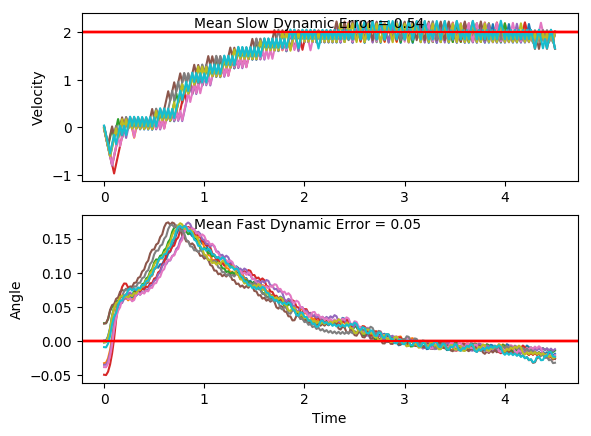

The file beside this chart, header and first rows:
x, xdot, theta, thetadot, x, xdot, theta, thetadot, x.1, xdot.1, theta.1, thetadot.1, x.1.1, xdot.1.1, theta.1.1, thetadot.1.1, x.1.1.1, xdot.1.1.1, theta.1.1.1, thetadot.1.1.1, x.1.1.1.1, xdot.1.1.1.1, theta.1.1.1.1, thetadot.1.1.1.1
-16.0, 0.03883, -0.009113, -0.01798, -16.0, -0.01631, -0.001802, 0.0349, -16.0, 0.03093, -0.002485, 0.03123, -16.0, -0.003666, -0.03837, -0.009101, -16.0, 0.02385, 0.02537, 0.03312, -16.0, -0.02327, -0.03496, 0.003574
-16, -0.1562, -0.009472, 0.2718, -16, -0.2114, -0.001104, 0.327, -16, -0.1642, -0.00186, 0.3231, -16, -0.1982, -0.03855, 0.2712, -16, -0.1716, 0.02603, 0.3337, -16, -0.2179, -0.03489, 0.285
-16, -0.3511, -0.004036, 0.5615, -16, -0.4065, 0.005436, 0.6193, -16, -0.3593, 0.004602, 0.6152, -16, -0.3928, -0.03312, 0.5515, -16, -0.3671, 0.0327, 0.6345, -16, -0.4125, -0.02919, 0.5665
-16.01, -0.5462, 0.007194, 0.8529, -16.01, -0.6017, 0.01782, 0.9137, -16.01, -0.5544, 0.01691, 0.9094, -16.01, -0.5874, -0.02209, 0.8336, -16.01, -0.1725, 0.04539, 0.3523, -16.01, -0.6072, -0.01786, 0.8499
-16.02, -0.3512, 0.02425, 0.5625, -16.02, -0.4068, 0.0361, 0.6267, -16.02, -0.3595, 0.03509, 0.622, -16.02, -0.7822, -0.005423, 1.119, -16.01, 0.02199, 0.05244, 0.07424, -16.03, -0.8021, -0.0008585, 1.137
-16.03, -0.1564, 0.0355, 0.2775, -16.03, -0.2122, 0.04863, 0.3456, -16.03, -0.1649, 0.04753, 0.3406, -16.04, -0.587, 0.01696, 0.8249, -16.01, -0.1738, 0.05392, 0.383, -16.04, -0.6069, 0.02188, 0.8439
-16.03, -0.352, 0.04105, 0.5812, -16.04, -0.01784, 0.05554, 0.06865, -16.03, 0.02948, 0.05435, 0.06328, -16.05, -0.3921, 0.03346, 0.5376, -16.02, 0.02048, 0.06158, 0.1078, -16.05, -0.4121, 0.03876, 0.5582
-16.04, -0.1575, 0.05268, 0.3017, -16.04, -0.2137, 0.05692, 0.3783, -16.03, -0.1664, 0.05561, 0.3726, -16.06, -0.1975, 0.04421, 0.2556, -16.02, -0.1755, 0.06374, 0.4192, -16.06, -0.2175, 0.04992, 0.278
-16.04, 0.03684, 0.05871, 0.02612, -16.04, -0.01944, 0.06448, 0.1041, -16.03, 0.02791, 0.06306, 0.09796, -16.06, -0.3932, 0.04932, 0.5619, -16.02, 0.01869, 0.07212, 0.1473, -16.07, -0.02317, 0.05548, 0.001438
-16.04, -0.1591, 0.05923, 0.3367, -16.04, 0.1747, 0.06657, -0.1675, -16.03, -0.1681, 0.06502, 0.4099, -16.07, -0.1988, 0.06056, 0.2851, -16.02, 0.2127, 0.07507, -0.1218, -16.07, -0.219, 0.05551, 0.3111
-16.04, 0.03515, 0.06597, 0.0633, -16.04, -0.02131, 0.06322, 0.1454, -16.04, 0.02609, 0.07322, 0.1384, -16.07, -0.004629, 0.06626, 0.01216, -16.02, 0.0166, 0.07264, 0.1936, -16.07, -0.02475, 0.06173, 0.03642
-16.04, -0.1608, 0.06723, 0.376, -16.04, 0.1729, 0.06612, -0.1267, -16.04, 0.2201, 0.07599, -0.1304, -16.07, 0.1895, 0.06651, -0.2589, -16.01, 0.2106, 0.07651, -0.07529, -16.07, -0.2207, 0.06246, 0.3479
-16.05, 0.03326, 0.07475, 0.1053, -16.04, -0.02315, 0.06359, 0.1861, -16.03, 0.02397, 0.07338, 0.1853, -16.07, -0.006522, 0.06133, 0.05399, -16.01, 0.01448, 0.075, 0.2405, -16.08, -0.02652, 0.06942, 0.07557
-16.04, 0.2272, 0.07686, -0.1629, -16.04, 0.171, 0.06731, -0.08589, -16.03, 0.218, 0.07709, -0.08336, -16.07, 0.1877, 0.06241, -0.2187, -16.01, 0.2085, 0.07981, -0.0276, -16.08, 0.1675, 0.07093, -0.1944
-16.04, 0.0311, 0.0736, 0.153, -16.03, -0.02501, 0.06559, 0.2273, -16.03, 0.02183, 0.07542, 0.2326, -16.07, -0.008286, 0.05803, 0.09297, -16.01, 0.01228, 0.07926, 0.2892, -16.07, -0.02852, 0.06704, 0.1198
-16.04, 0.2251, 0.07666, -0.1156, -16.03, 0.1691, 0.07014, -0.04404, -16.03, 0.2158, 0.08007, -0.03536, -16.07, -0.2042, 0.05989, 0.4034, -16.01, 0.2062, 0.08504, 0.02249, -16.07, 0.1656, 0.06944, -0.151
-16.04, 0.02896, 0.07435, 0.2003, -16.03, -0.02694, 0.06926, 0.2699, -16.02, 0.01962, 0.07936, 0.2815, -16.07, -0.009966, 0.06796, 0.1302, -16, 0.009959, 0.08549, 0.3407, -16.07, -0.03047, 0.06642, 0.1627
-16.03, 0.2229, 0.07836, -0.06806, -16.03, 0.1671, 0.07466, -0.0001399, -16.02, 0.2135, 0.08499, 0.01484, -16.07, 0.1841, 0.07056, -0.1403, -16, 0.2038, 0.09231, 0.0762, -16.07, 0.1636, 0.06967, -0.1083
-16.03, 0.02679, 0.077, 0.2483, -16.03, -0.02898, 0.07465, 0.3151, -16.02, 0.0173, 0.08529, 0.3331, -16.07, -0.01194, 0.06776, 0.1738, -16, 0.007451, 0.09383, 0.3965, -16.07, -0.0324, 0.0675, 0.2055
-16.03, 0.2207, 0.08196, -0.01916, -16.03, 0.165, 0.08096, 0.04689, -16.02, 0.2111, 0.09195, 0.06847, -16.07, 0.1822, 0.07123, -0.0968, -16, 0.2011, 0.1018, 0.1348, -16.07, 0.1617, 0.07161, -0.06512
-16.03, 0.02454, 0.08158, 0.2982, -16.02, -0.03118, 0.08189, 0.364, -16.01, 0.0148, 0.09332, 0.3887, -16.06, -0.01391, 0.0693, 0.2175, -15.99, 0.004704, 0.1045, 0.4578, -16.06, -0.03438, 0.07031, 0.2493
-16.02, 0.2184, 0.08754, 0.03234, -16.02, 0.1627, 0.08917, 0.0982, -16.01, 0.2085, 0.1011, 0.1268, -16.06, 0.1802, 0.07365, -0.05257, -15.99, 0.1982, 0.1136, 0.1998, -16.07, 0.1597, 0.0753, -0.02043
-16.02, 0.02215, 0.08819, 0.3513, -16.02, -0.03359, 0.09114, 0.4176, -16.01, 0.01206, 0.1036, 0.4496, -16.06, -0.01594, 0.07259, 0.2624, -15.99, 0.001658, 0.1176, 0.526, -16.06, -0.03645, 0.07489, 0.295
-16.02, 0.2159, 0.09522, 0.08769, -16.02, 0.1601, 0.09949, 0.155, -16.01, 0.2056, 0.1126, 0.1913, -16.06, 0.1781, 0.07784, -0.00652, -15.99, 0.1949, 0.1281, 0.2726, -16.06, 0.1575, 0.08079, 0.02687
-16.02, 0.01957, 0.09697, 0.4088, -16.02, -0.03626, 0.1026, 0.4774, -16, 0.009041, 0.1164, 0.5173, -16.06, -0.01808, 0.07771, 0.3097, -15.99, 0.388, 0.1336, 0.02294, -16.06, -0.03865, 0.08133, 0.3439
-16.02, 0.2132, 0.1051, 0.1482, -16.02, 0.1573, 0.1121, 0.2187, -16, 0.2023, 0.1268, 0.2635, -16.06, 0.1759, 0.08391, 0.04247, -15.98, 0.1913, 0.134, 0.3546, -16.06, 0.1552, 0.08821, 0.07794
-16.01, 0.01673, 0.1081, 0.4721, -16.02, 0.3506, 0.1165, -0.03662, -16, 0.3955, 0.1321, 0.0133, -16.05, -0.02036, 0.08475, 0.3604, -15.97, 0.3843, 0.1411, 0.107, -16.06, -0.04104, 0.08976, 0.3971
-16.01, 0.2102, 0.1176, 0.2154, -16.01, 0.154, 0.1158, 0.2904, -15.99, 0.1987, 0.1323, 0.3446, -16.06, 0.1735, 0.09196, 0.09561, -15.97, 0.1874, 0.1433, 0.4407, -16.06, 0.1527, 0.09771, 0.134
-16.01, 0.4034, 0.1219, -0.03802, -16.01, 0.3473, 0.1216, 0.03639, -15.99, 0.3917, 0.1392, 0.09636, -16.05, -0.02285, 0.09388, 0.4158, -15.96, 0.3803, 0.1521, 0.1964, -16.06, -0.04368, 0.1004, 0.4558
-16, 0.2068, 0.1211, 0.2905, -16, 0.1507, 0.1223, 0.3648, -15.98, 0.1949, 0.1411, 0.4295, -16.05, 0.1708, 0.1022, 0.1542, -15.95, 0.1833, 0.156, 0.5329, -16.06, 0.1499, 0.1095, 0.1964
-15.99, 0.4, 0.1269, 0.03832, -16, 0.3439, 0.1296, 0.1131, -15.98, 0.3878, 0.1497, 0.1845, -16.05, -0.0256, 0.1053, 0.4772, -15.95, 0.3759, 0.1667, 0.2932, -16.05, 0.3433, 0.1134, -0.05981
-15.99, 0.2033, 0.1277, 0.3682, -15.99, 0.1472, 0.1319, 0.4437, -15.97, 0.1909, 0.1534, 0.5204, -16.05, 0.1679, 0.1148, 0.2195, -15.94, 0.5683, 0.1725, 0.05733, -16.05, 0.1467, 0.1122, 0.2664
-15.98, 0.3964, 0.135, 0.1183, -15.99, 0.3402, 0.1407, 0.1953, -15.96, 0.3835, 0.1638, 0.2797, -16.05, 0.3612, 0.1192, -0.03486, -15.93, 0.7606, 0.1737, -0.1763, -16.04, 0.3401, 0.1176, 0.01111
-15.97, 0.1996, 0.1374, 0.4504, -15.98, 0.1434, 0.1447, 0.5289, -15.96, 0.576, 0.1694, 0.04284, -16.04, 0.1646, 0.1185, 0.2929, -15.92, 0.5635, 0.1702, 0.1657, -16.04, 0.1435, 0.1178, 0.3385
-15.97, 0.3926, 0.1464, 0.204, -15.98, 0.3362, 0.1552, 0.285, -15.95, 0.7683, 0.1703, -0.192, -16.04, 0.3578, 0.1244, 0.03985, -15.91, 0.7558, 0.1735, -0.06882, -16.03, 0.3368, 0.1246, 0.08511
-15.96, 0.1957, 0.1505, 0.539, -15.97, 0.5288, 0.1609, 0.04504, -15.93, 0.5712, 0.1664, 0.1492, -16.03, 0.1612, 0.1252, 0.369, -15.89, 0.9481, 0.1721, -0.3021, -16.03, 0.1401, 0.1263, 0.4144
-15.96, 0.3884, 0.1613, 0.2973, -15.96, 0.3318, 0.1618, 0.3839, -15.92, 0.7636, 0.1694, -0.08667, -16.03, 0.3543, 0.1325, 0.1183, -15.87, 0.751, 0.1661, 0.03949, -16.02, 0.3332, 0.1345, 0.164
-15.95, 0.5809, 0.1672, 0.05951, -15.95, 0.5243, 0.1695, 0.1463, -15.9, 0.956, 0.1677, -0.3215, -16.02, 0.1576, 0.1349, 0.4497, -15.86, 0.9434, 0.1668, -0.1965, -16.02, 0.1365, 0.1378, 0.4959
-15.94, 0.7733, 0.1684, -0.1761, -15.94, 0.7166, 0.1724, -0.08852, -15.88, 0.7589, 0.1613, 0.01905, -16.01, 0.3505, 0.1439, 0.2024, -15.84, 1.136, 0.1629, -0.4323, -16.01, 0.3294, 0.1477, 0.2496
-15.92, 0.5762, 0.1649, 0.1646, -15.93, 0.9089, 0.1707, -0.3222, -15.87, 0.9514, 0.1617, -0.2187, -16.01, 0.1537, 0.148, 0.5368, -15.82, 0.9388, 0.1543, -0.09302, -16.01, 0.1325, 0.1527, 0.585
-15.91, 0.7686, 0.1682, -0.07185, -15.91, 0.7118, 0.1642, 0.01904, -15.85, 1.144, 0.1573, -0.4564, -16, 0.3465, 0.1587, 0.2941, -15.8, 1.131, 0.1524, -0.3333, -16.01, 0.3252, 0.1644, 0.3441
-15.9, 0.961, 0.1667, -0.3071, -15.9, 0.9043, 0.1646, -0.2177, -15.83, 0.9469, 0.1481, -0.1185, -16, 0.539, 0.1646, 0.0554, -15.77, 0.9345, 0.1457, 0.003268, -16, 0.5177, 0.1713, 0.1074
-15.88, 0.7639, 0.1606, 0.03318, -15.88, 0.7072, 0.1602, 0.1221, -15.81, 1.14, 0.1458, -0.3611, -15.99, 0.7314, 0.1657, -0.1812, -15.76, 1.127, 0.1458, -0.2401, -15.99, 0.71, 0.1735, -0.1267
-15.86, 0.9564, 0.1613, -0.2048, -15.86, 0.8997, 0.1627, -0.1161, -15.79, 0.9428, 0.1386, -0.02619, -15.97, 0.5344, 0.1621, 0.1589, -15.73, 0.9304, 0.141, 0.09477, -15.97, 0.9022, 0.1709, -0.36
-15.84, 1.149, 0.1572, -0.4426, -15.85, 1.092, 0.1604, -0.3533, -15.77, 1.136, 0.138, -0.2721, -15.96, 0.7268, 0.1652, -0.07864, -15.71, 1.123, 0.1429, -0.1503, -15.96, 0.7051, 0.1637, -0.01867
-15.82, 0.952, 0.1483, -0.1048, -15.82, 0.8952, 0.1533, -0.01467, -15.74, 0.9389, 0.1326, 0.06069, -15.95, 0.9193, 0.1637, -0.315, -15.69, 1.316, 0.1399, -0.3947, -15.94, 0.8976, 0.1634, -0.2556
-15.8, 1.145, 0.1462, -0.3473, -15.81, 1.088, 0.153, -0.2553, -15.73, 1.132, 0.1338, -0.1874, -15.93, 0.7222, 0.1574, 0.02452, -15.67, 1.119, 0.132, -0.06141, -15.92, 0.7005, 0.1582, 0.08387
-15.78, 0.9478, 0.1393, -0.01229, -15.78, 1.28, 0.1479, -0.4961, -15.7, 0.9351, 0.1301, 0.1443, -15.91, 0.9148, 0.1579, -0.2147, -15.64, 1.312, 0.1308, -0.3097, -15.91, 0.8931, 0.1599, -0.155
-15.76, 1.141, 0.139, -0.258, -15.76, 1.084, 0.138, -0.1607, -15.68, 1.128, 0.1329, -0.1047, -15.9, 0.7178, 0.1536, 0.1234, -15.62, 1.116, 0.1246, 0.02119, -15.89, 1.086, 0.1568, -0.3933
-15.74, 0.9439, 0.1339, 0.07511, -15.74, 1.277, 0.1348, -0.4069, -15.66, 1.321, 0.1308, -0.3526, -15.88, 0.9104, 0.156, -0.1172, -15.59, 1.309, 0.125, -0.2297, -15.87, 0.8886, 0.149, -0.05554
-15.72, 1.137, 0.1354, -0.1725, -15.71, 1.08, 0.1266, -0.07494, -15.64, 1.124, 0.1238, -0.02172, -15.86, 1.103, 0.1537, -0.3569, -15.57, 1.112, 0.1204, 0.09961, -15.85, 1.081, 0.1478, -0.2978
-15.69, 0.9401, 0.1319, 0.1596, -15.69, 1.273, 0.1251, -0.3251, -15.61, 1.318, 0.1234, -0.2729, -15.84, 0.9061, 0.1465, -0.01997, -15.55, 1.305, 0.1224, -0.1528, -15.83, 0.8845, 0.1419, 0.03765
-15.68, 1.133, 0.1351, -0.08871, -15.66, 1.076, 0.1186, 0.00423, -15.59, 1.121, 0.1179, 0.05598, -15.82, 1.099, 0.1461, -0.2631, -15.52, 1.498, 0.1193, -0.4045, -15.81, 1.077, 0.1426, -0.2071
-15.65, 1.326, 0.1333, -0.3359, -15.64, 1.269, 0.1187, -0.2488, -15.56, 1.314, 0.119, -0.1973, -15.8, 0.902, 0.1409, 0.07191, -15.49, 1.302, 0.1113, -0.07669, -15.79, 0.8805, 0.1385, 0.1269
-15.63, 1.129, 0.1266, -0.004319, -15.62, 1.073, 0.1137, 0.07884, -15.54, 1.118, 0.1151, 0.1304, -15.78, 1.095, 0.1423, -0.1732, -15.46, 1.495, 0.1097, -0.3323, -15.77, 1.073, 0.141, -0.119
-15.6, 1.322, 0.1265, -0.2545, -15.6, 1.266, 0.1153, -0.1759, -15.52, 1.311, 0.1177, -0.1238, -15.76, 1.288, 0.1389, -0.4178, -15.43, 1.299, 0.1031, -0.007142, -15.75, 1.266, 0.1387, -0.3641
-15.58, 1.126, 0.1214, 0.07524, -15.57, 1.07, 0.1118, 0.1508, -15.49, 1.504, 0.1152, -0.3772, -15.74, 1.091, 0.1305, -0.0848, -15.41, 1.492, 0.1029, -0.2656, -15.73, 1.069, 0.1314, -0.03111
-15.56, 1.319, 0.1229, -0.1768, -15.55, 1.263, 0.1148, -0.1046, -15.46, 1.308, 0.1077, -0.05053, -15.71, 1.284, 0.1288, -0.3336, -15.38, 1.296, 0.09762, 0.05768, -15.71, 1.262, 0.1308, -0.2796
-15.53, 1.122, 0.1194, 0.152, -15.52, 1.066, 0.1127, 0.222, -15.43, 1.501, 0.1067, -0.3074, -15.69, 1.087, 0.1221, -0.003259, -15.35, 1.489, 0.09877, -0.2027, -15.68, 1.066, 0.1252, 0.05127
-15.51, 1.316, 0.1225, -0.1007, -15.5, 1.26, 0.1172, -0.03314, -15.4, 1.305, 0.1005, 0.01692, -15.67, 1.28, 0.1221, -0.255, -15.32, 1.293, 0.09472, 0.1195, -15.66, 1.259, 0.1262, -0.1995
... 166 more rows
